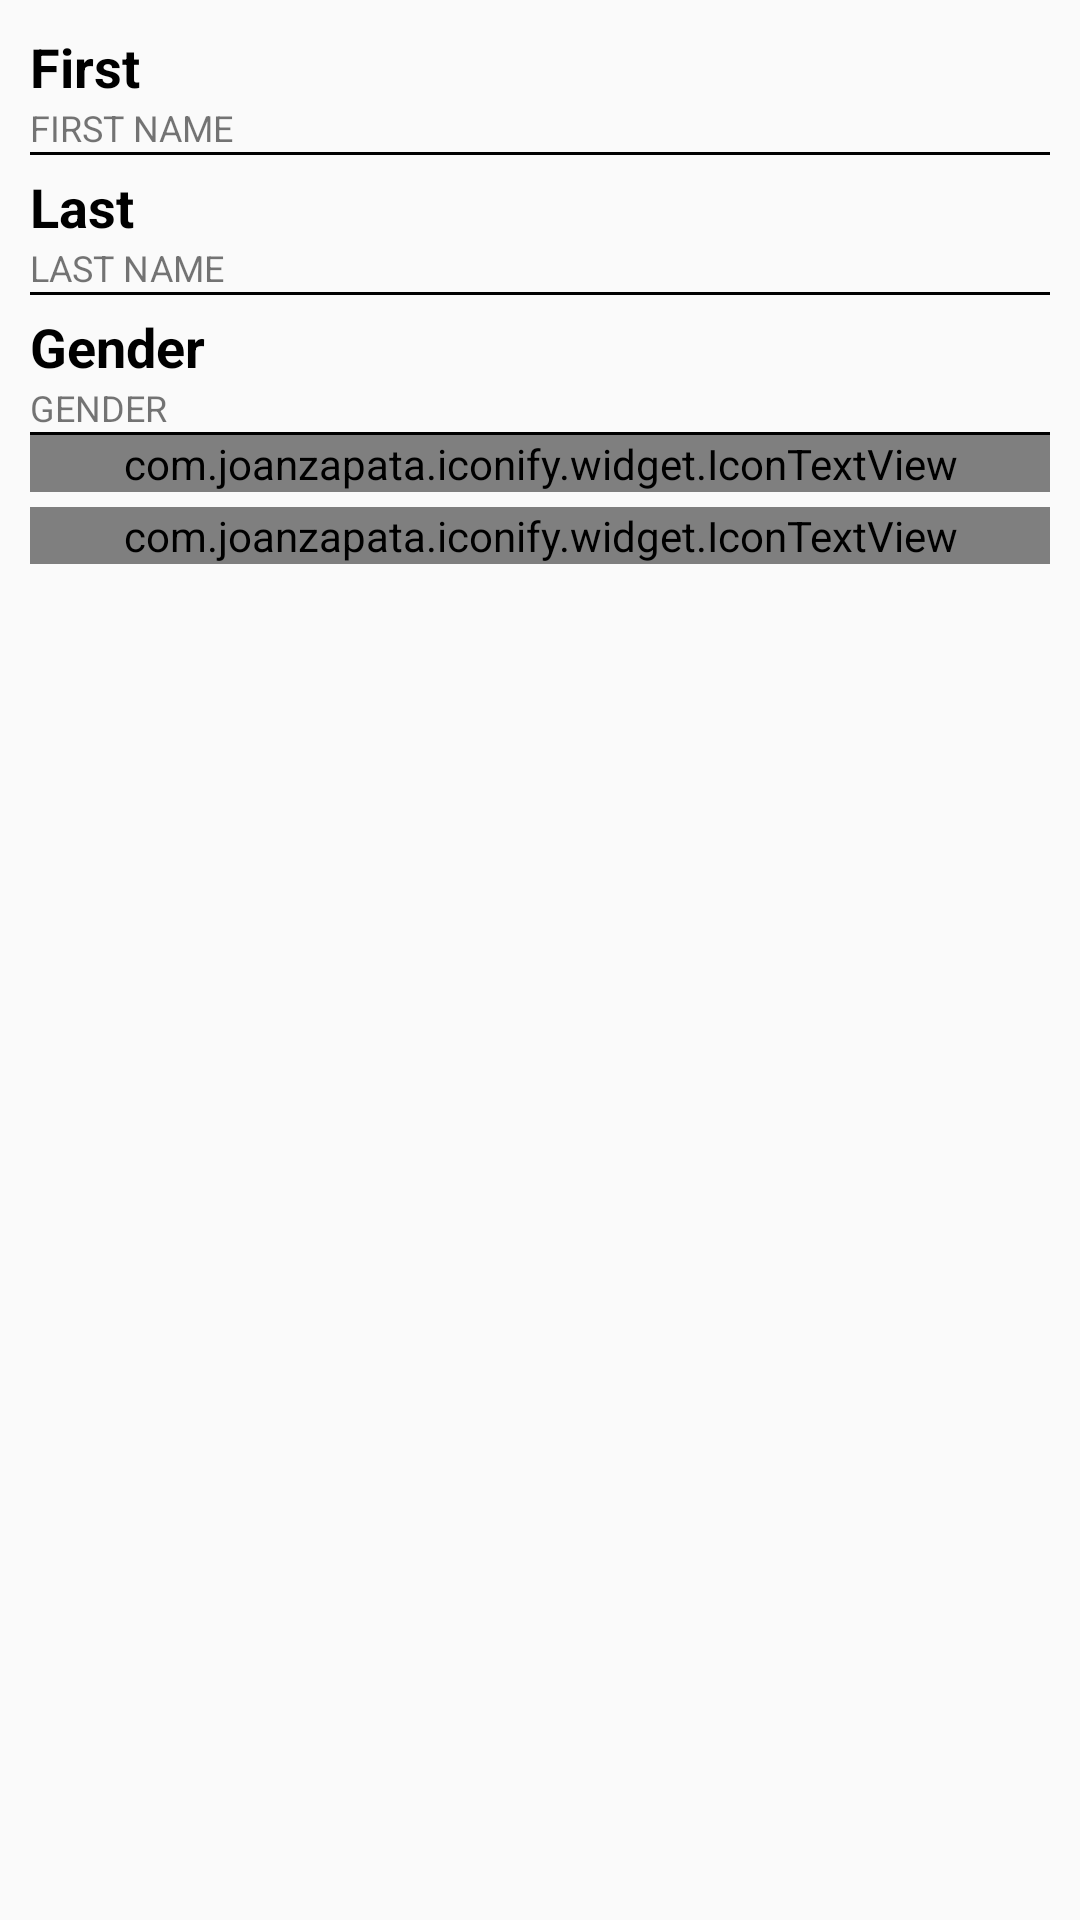

Reconstruct the res/layout file that produces this screen, plus the resources it refers to.
<!-- AndroidManifest.xml: application theme AppTheme -->
<!-- res/layout/activity_person.xml -->
<?xml version="1.0" encoding="utf-8"?>
<FrameLayout
    xmlns:android="http://schemas.android.com/apk/res/android"
    android:id="@+id/personActiviyFrameLayout"
    android:layout_width="match_parent"
    android:layout_height="match_parent">

    <LinearLayout
        android:layout_width="match_parent"
        android:layout_height="match_parent"
        android:layout_marginLeft="10dp"
        android:layout_marginRight="10dp"
        android:layout_marginTop="10dp"
        android:orientation="vertical">

        <TextView
            android:id="@+id/personFirstName"
            android:layout_width="match_parent"
            android:layout_height="wrap_content"
            android:text="First"
            android:textColor="@android:color/black"
            android:textSize="18sp"
            android:textStyle="bold"/>

        <TextView
            android:layout_width="match_parent"
            android:layout_height="wrap_content"
            android:text="FIRST NAME"
            android:textSize="12sp"/>

        <View
            android:layout_width="match_parent"
            android:layout_height="1dp"
            android:background="@android:color/black"/>

        <TextView
            android:id="@+id/personLaststName"
            android:layout_width="match_parent"
            android:layout_height="wrap_content"
            android:layout_marginTop="5dp"
            android:text="Last"
            android:textColor="@android:color/black"
            android:textSize="18sp"
            android:textStyle="bold"/>

        <TextView
            android:layout_width="match_parent"
            android:layout_height="wrap_content"
            android:text="LAST NAME"
            android:textSize="12sp"/>

        <View
            android:layout_width="match_parent"
            android:layout_height="1dp"
            android:background="@android:color/black"/>

        <TextView
            android:id="@+id/personGender"
            android:layout_width="match_parent"
            android:layout_height="wrap_content"
            android:layout_marginTop="5dp"
            android:text="Gender"
            android:textColor="@android:color/black"
            android:textSize="18sp"
            android:textStyle="bold"/>

        <TextView
            android:layout_width="match_parent"
            android:layout_height="wrap_content"
            android:text="GENDER"
            android:textSize="12sp"/>

        <View
            android:layout_width="match_parent"
            android:layout_height="1dp"
            android:background="@android:color/black"/>

        
        <ScrollView
            android:layout_width="match_parent"
            android:layout_height="wrap_content"
            android:fillViewport="true">
            <LinearLayout
                android:layout_width="match_parent"
                android:layout_height="wrap_content"
                android:orientation="vertical">

                <com.joanzapata.iconify.widget.IconTextView
                    android:id="@+id/expand_events_header"
                    android:layout_width="match_parent"
                    android:layout_height="wrap_content"
                    android:clickable="true"
                    android:onClick="toggleEventsListVisibility"
                    android:text="{fa-compress} Life Events"/>

                <android.support.v7.widget.RecyclerView
                    android:id="@+id/lifeEventsList"
                    android:layout_width="match_parent"
                    android:layout_height="wrap_content"
                    android:layout_marginTop="5dp"/>


                <com.joanzapata.iconify.widget.IconTextView
                    android:id="@+id/expand_relatives_header"
                    android:layout_width="match_parent"
                    android:layout_height="wrap_content"
                    android:clickable="true"
                    android:onClick="toggleRelativeListVisibility"
                    android:text="{fa-compress} Relatives"/>

                <android.support.v7.widget.RecyclerView
                    android:id="@+id/relativesList"
                    android:layout_width="match_parent"
                    android:layout_height="wrap_content"/>


            </LinearLayout>
        </ScrollView>
    </LinearLayout>
</FrameLayout>
<!-- resources referenced by this layout -->
<resources>
  <style name="AppTheme" parent="Theme.AppCompat.Light.DarkActionBar">
          
          <item name="colorPrimary">@color/colorPrimary</item>
          <item name="colorPrimaryDark">@color/colorPrimaryDark</item>
          <item name="colorAccent">@color/colorAccent</item>
          
          
      </style>
  <color name="colorPrimary">#737a79</color>
  <color name="colorPrimaryDark">#303F9F</color>
  <color name="colorAccent">#098e02</color>
</resources>
